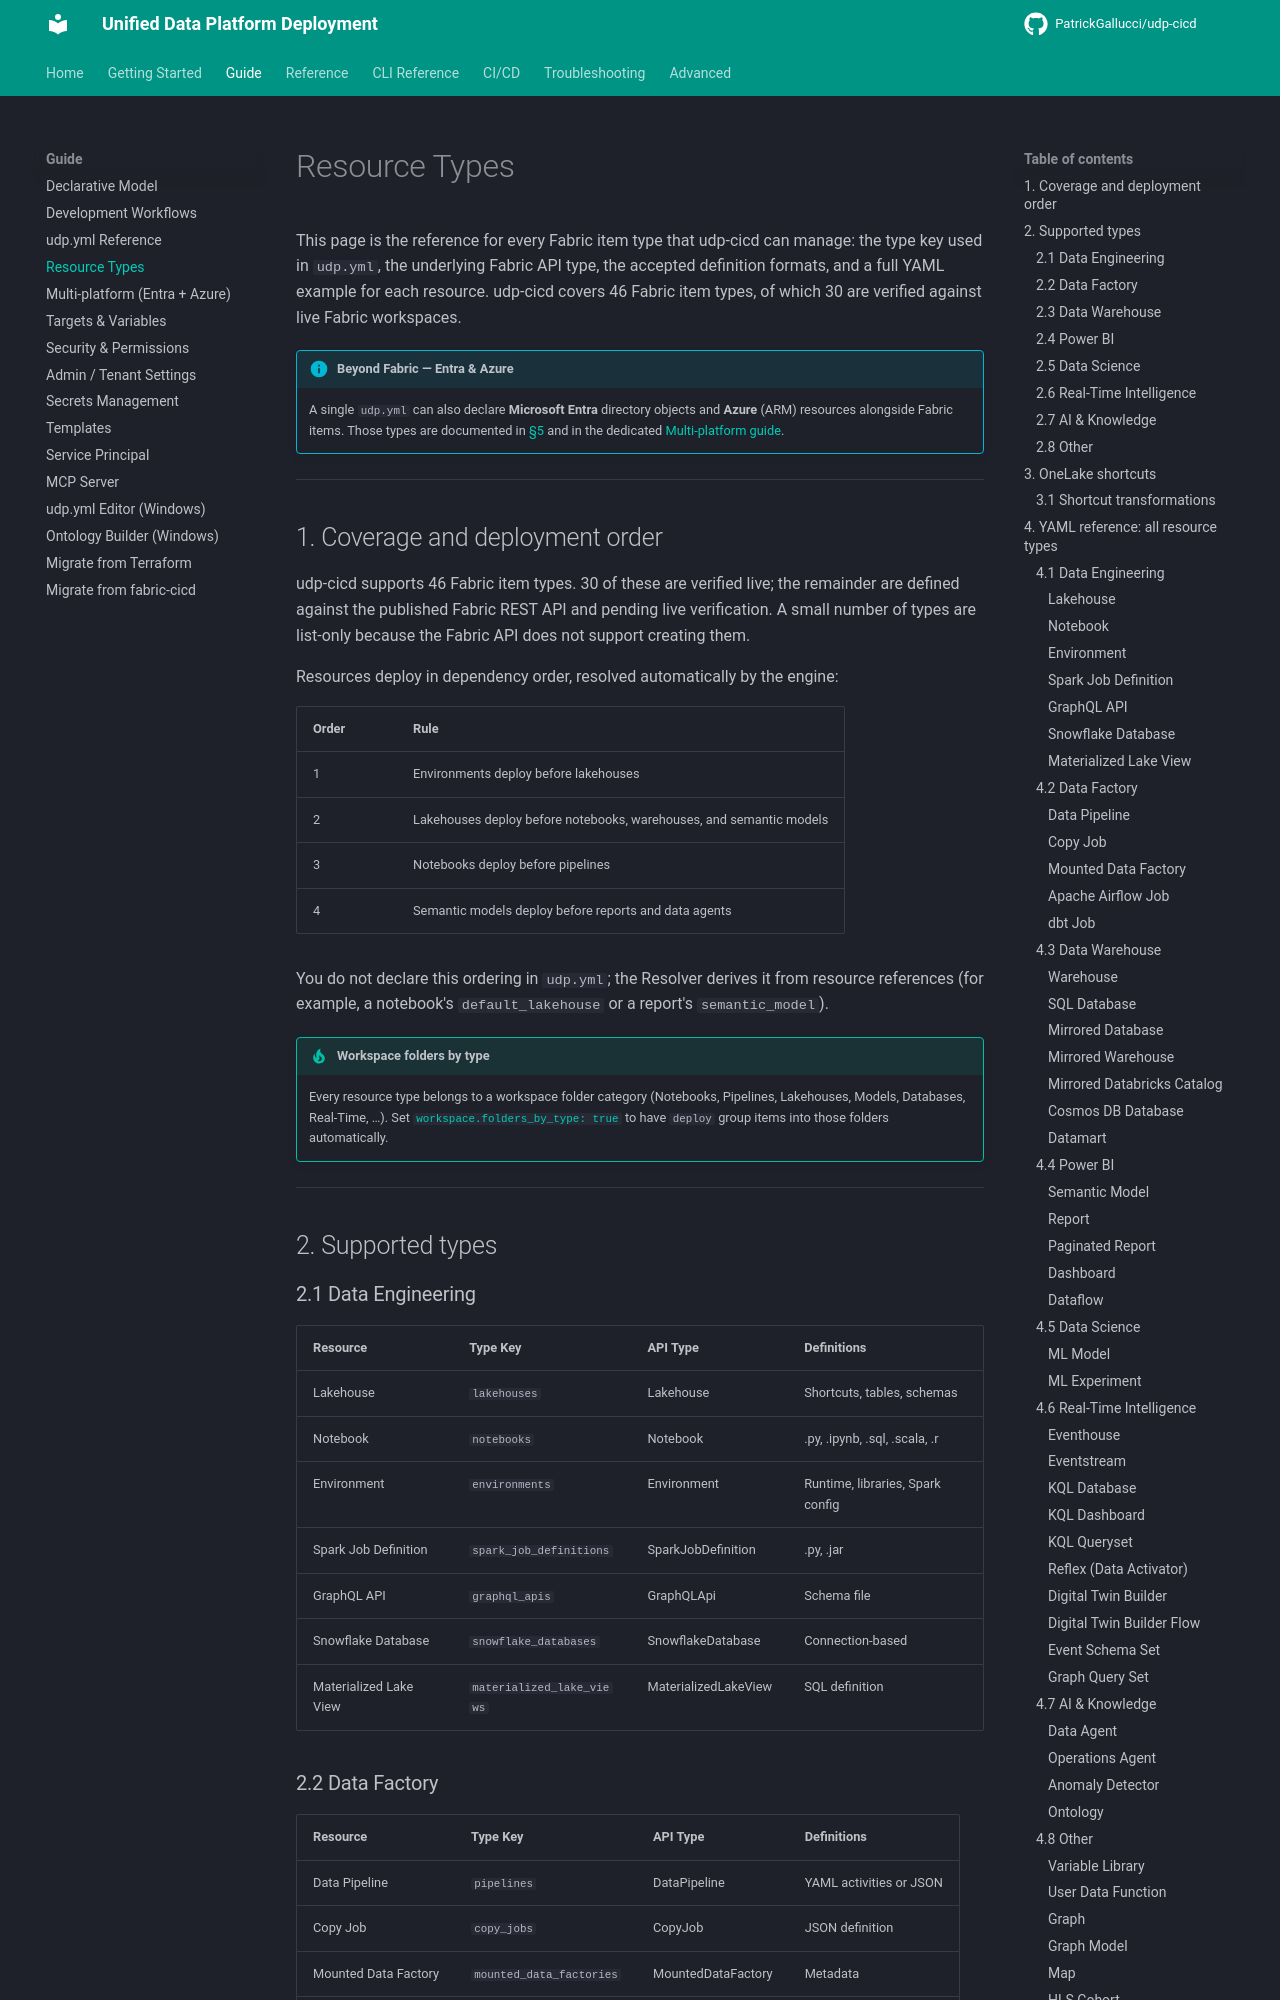

repository: PatrickGallucci/udp-cicd · page: guide/resource-types/index.html · generator: mkdocs

# Resource Types

This page is the reference for every Fabric item type that udp-cicd can manage: the type key used in `udp.yml`, the underlying Fabric API type, the accepted definition formats, and a full YAML example for each resource. udp-cicd covers 46 Fabric item types, of which 30 are verified against live Fabric workspaces.

!!! info "Beyond Fabric — Entra & Azure"
    A single `udp.yml` can also declare **Microsoft Entra** directory objects and
    **Azure** (ARM) resources alongside Fabric items. Those types are documented
    in [§5](#5-beyond-fabric-entra-and-azure) and in the dedicated
    [Multi-platform guide](multi-platform.md).

---

## 1. Coverage and deployment order

udp-cicd supports 46 Fabric item types. 30 of these are verified live; the remainder are defined against the published Fabric REST API and pending live verification. A small number of types are list-only because the Fabric API does not support creating them.

Resources deploy in dependency order, resolved automatically by the engine:

| Order | Rule |
|---|---|
| 1 | Environments deploy before lakehouses |
| 2 | Lakehouses deploy before notebooks, warehouses, and semantic models |
| 3 | Notebooks deploy before pipelines |
| 4 | Semantic models deploy before reports and data agents |

You do not declare this ordering in `udp.yml`; the Resolver derives it from resource references (for example, a notebook's `default_lakehouse` or a report's `semantic_model`).

!!! tip "Workspace folders by type"
    Every resource type belongs to a workspace folder category (Notebooks,
    Pipelines, Lakehouses, Models, Databases, Real-Time, …). Set
    [`workspace.folders_by_type: true`](udp-yml.md#44-workspace-folders-by-type)
    to have `deploy` group items into those folders automatically.

---

## 2. Supported types

### 2.1 Data Engineering

| Resource | Type Key | API Type | Definitions |
|----------|----------|----------|-------------|
| Lakehouse | `lakehouses` | Lakehouse | Shortcuts, tables, schemas |
| Notebook | `notebooks` | Notebook | .py, .ipynb, .sql, .scala, .r |
| Environment | `environments` | Environment | Runtime, libraries, Spark config |
| Spark Job Definition | `spark_job_definitions` | SparkJobDefinition | .py, .jar |
| GraphQL API | `graphql_apis` | GraphQLApi | Schema file |
| Snowflake Database | `snowflake_databases` | SnowflakeDatabase | Connection-based |
| Materialized Lake View | `materialized_lake_views` | MaterializedLakeView | SQL definition |
